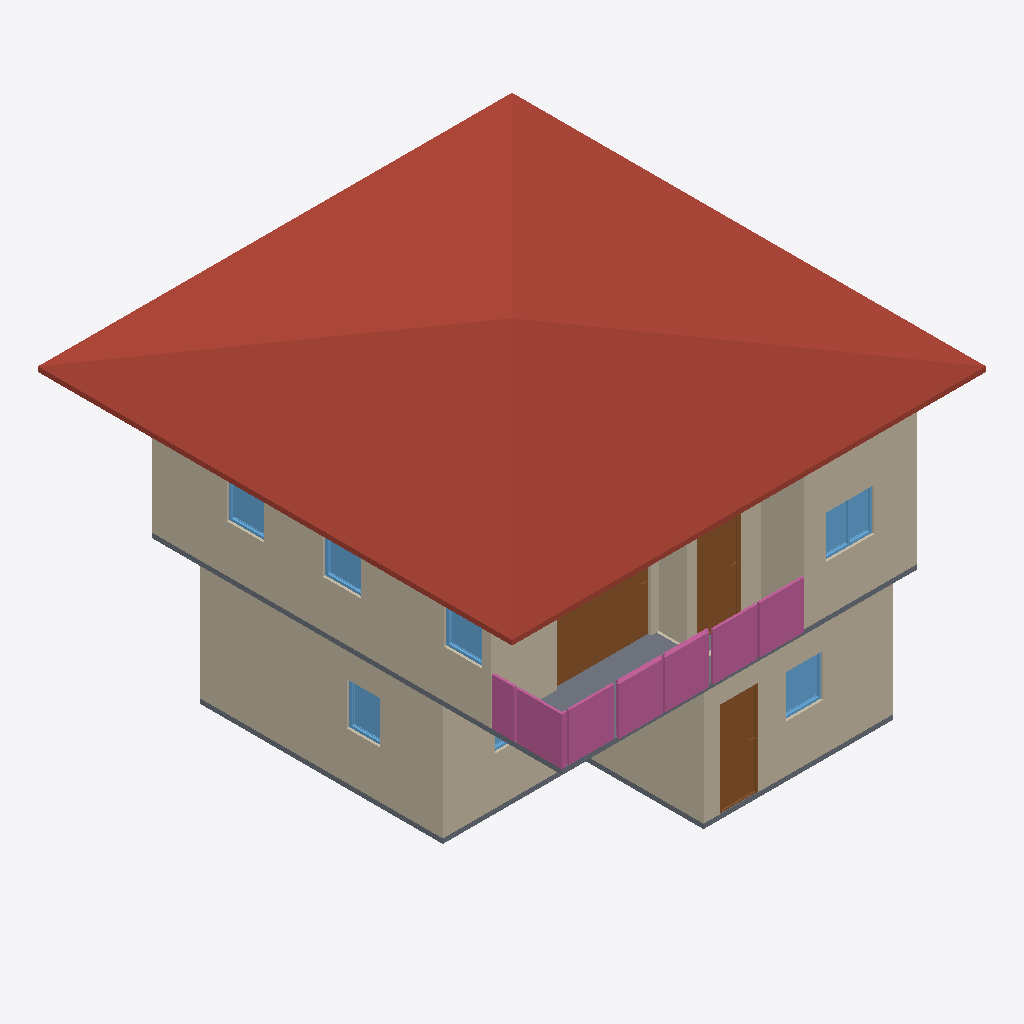
Isometric view of an IFC building model (IFC-SPF (STEP), schema IFC4, length unit metre), seen from the south-west, elements coloured by IFC class: 10 walls (beige), 7 windows (light blue), 5 railings (pink), 3 doors (brown), 2 slabs (grey), 1 roof (red-brown).
Extent 10.0 m × 10.0 m × 7.1 m (x, y, z). Storeys (3): 2F at 0.00 m; GF at 0.00 m; Roof at 0.00 m. Elements (67): 28 IfcWall, 11 IfcRailing, 10 IfcDoor, 9 IfcWindow, 5 IfcSlab, 2 IfcStairFlight, 1 IfcCovering, 1 IfcRoof.

HEADER;
FILE_DESCRIPTION(('ViewDefinition[DesignTransferView]'),'2;1');
FILE_NAME('s04-activity.ifc','2026-10-23T13:13:32+08:00',(''),(''),'IfcOpenShell 0.8.5-post1','Bonsai 0.8.5-post1','Nobody');
FILE_SCHEMA(('IFC4'));
ENDSEC;
DATA;
#1=IFCPROJECT('0i3jZaEcrCcO9YjM6A$6KX',$,'My Project',$,$,$,$,(#10,#22),#5);
#27=IFCSITE('2nGngZZQTCIA7CjLzEDrrS',$,'My Site',$,$,#50,$,$,$,$,$,$,$,$);
#33=IFCBUILDING('2gFqXt5SrBc86tzCKwMcii',$,'My Building',$,$,#56,$,$,$,$,$,$);
#39=IFCBUILDINGSTOREY('0$hmVFWQzBJPdQ69fPKiSF',$,'2F',$,$,#10150,$,$,$,$);
#63=IFCBUILDINGSTOREY('3UHHvE5Hr6HgmA3JkUGQFf',$,'GF',$,$,#79,$,$,$,$);
#9140=IFCBUILDINGSTOREY('05gQQ5f59F7890z4aBGzhp',$,'Roof',$,$,#10235,$,$,$,$);
#9192=IFCROOF('1LwqOdVUj5MgPp9uDfVYDq',$,'Roof',$,$,#10245,#9201,$,$);
#214=IFCWALL('1bHi$pRRDF08AxO6OYhWDz',$,'Wall',$,$,#529,#220,$,$);
#4184=IFCWALL('0zKnS5d2rCeQ5TClQtAdH1',$,'Wall',$,$,#10160,#4190,$,$);
#87=IFCWALL('3or_4xuLbA58Ph90hDwTYW',$,'Wall',$,$,#625,#95,$,$);
#4309=IFCWALL('3VtRdN2t9EmvVCSicdGKr2',$,'Wall',$,$,#10180,#4315,$,$);
#264=IFCWALL('0WlAKsMIj8_xa5oSjpljLy',$,'Wall',$,$,#593,#270,$,$);
#239=IFCWALL('2IWHwWhT95B8w6m1QLGpcp',$,'Wall',$,$,#561,#245,$,$);
#4809=IFCSLAB('24GDZ6uObENxfZAZ9UB11I',$,'Slab',$,$,#10195,#4824,$,$);
#9676=IFCDOOR('1kBZ8xgErFhR9PmGgufc5V',$,'Door',$,$,#9855,#9685,$,2.0,1.9958525896072388,$,.SLIDING_TO_LEFT.,$);
#10348=IFCRAILING('37FgyNc3v5jRNId3EdwzlS',$,'Railing',$,'FRAMELESS_PANEL',#10374,#10357,$,.USERDEFINED.);
#10375=IFCRAILING('0W8RburDfEj9UU67AKsOmx',$,'Railing',$,'FRAMELESS_PANEL',#10691,#10388,$,.USERDEFINED.);
#4209=IFCWALL('3o7qFOAMT4VB3br$tHHddL',$,'Wall',$,$,#10165,#4215,$,$);
#6001=IFCDOOR('2IZIC_h5b5dwT1RqwGegto',$,'Door',$,$,#6199,#6010,$,2.0,0.87245774269104,$,.SINGLE_SWING_LEFT.,$);
#4284=IFCWALL('0wDUG2qu98mxqoNa5lar$u',$,'Wall',$,$,#10155,#4290,$,$);
#1263=IFCDOOR('2kyTxouOD2wgEt7TTvizy3',$,'Door',$,$,#1446,#1272,$,2.0,0.8053467273712158,$,.SINGLE_SWING_LEFT.,$);
#10634=IFCRAILING('1$cFZot716XBn6U0bAVEQ9',$,'Railing',$,'FRAMELESS_PANEL',#10701,#10643,$,.USERDEFINED.);
#1132=IFCSLAB('0i$eWOa_L0Mu3iJGYGDwss',$,'Slab',$,$,#10265,#1147,$,$);
#10493=IFCRAILING('0rrUyCZM19yPzL3ikFtx6t',$,'Railing',$,'FRAMELESS_PANEL',#10696,#10502,$,.USERDEFINED.);
#4259=IFCWALL('1wA8fPPGz33w6hZgo$6IWP',$,'Wall',$,$,#10175,#4265,$,$);
#4234=IFCWALL('31QrvHnQb0ZgSzsS7hBYA4',$,'Wall',$,$,#10170,#4240,$,$);
#7569=IFCWINDOW('03GsPqW2b0$8UsuFr8NM7m',$,'Window',$,$,#7811,#7578,$,0.8999999761581421,1.0128216743469238,$,.DOUBLE_PANEL_VERTICAL.,$);
#2404=IFCWINDOW('13P5Whi598ghCtULqVQ5w_',$,'Window',$,$,#3830,#2413,$,0.8999999761581421,0.7821341753005981,$,.SINGLE_PANEL.,$);
#3175=IFCWINDOW('0K7cC5pr1CL8YpLnYHTejW',$,'Window',$,$,#3348,#3184,$,0.8999999761581421,0.6905517578125,$,.SINGLE_PANEL.,$);
#7893=IFCWINDOW('1svLJE7vvBP8Y8qclnsCaX',$,'Window',$,$,#8096,#7902,$,0.8999999761581421,0.7979422807693481,$,.SINGLE_PANEL.,$);
#8206=IFCWINDOW('2hfdQET3P7PQCvfpUVkhXq',$,'Window',$,$,#8379,#8215,$,0.8999999761581421,0.7923333644866943,$,.SINGLE_PANEL.,$);
#8461=IFCWINDOW('3yJ4LWknD6ywRrwPiT$Lbi',$,'Window',$,$,#8634,#8470,$,0.8999999761581421,0.7923333644866943,$,.SINGLE_PANEL.,$);
#12389=IFCRAILING('1c1krCeM1Ea9gOt00$RlOs',$,'Railing',$,$,#12657,#12398,$,$);
#2747=IFCWINDOW('2G0ryfyxz9PvApM_pLac4i',$,'Window',$,$,#2974,#2756,$,0.8999999761581421,1.064604640007019,$,.DOUBLE_PANEL_VERTICAL.,$);
ENDSEC;
